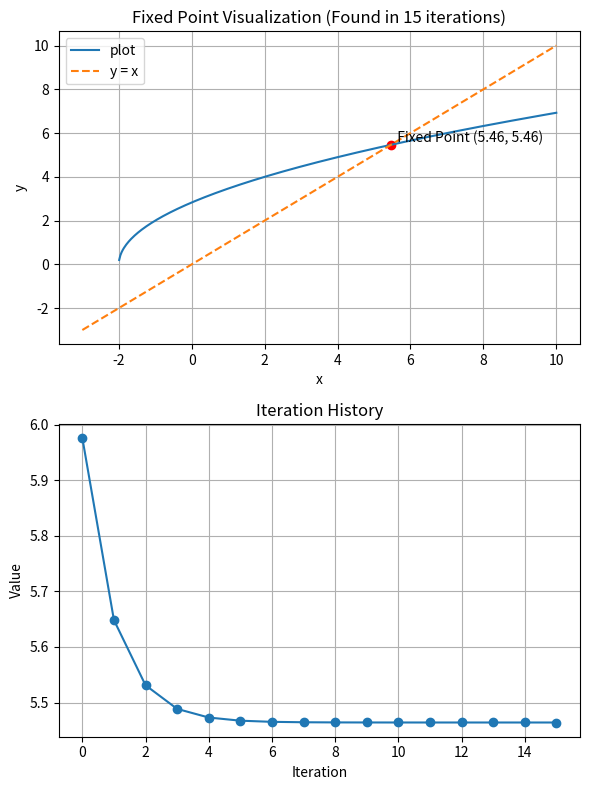

Here is the Python script that generated this plot:

from math import *
import math
import sys
import matplotlib.pyplot as plt
import numpy as np


def find_fixed_point(f, x0, alpha, max_iterations=1000, eps=1e-6):
    # sys.set_int_max_str_digits(int(1e6))

    current_value_array = []

    for el in range(max_iterations):

        x1 = x0 + alpha * (f(x0) - x0)
        current_value_array.append(f(x1))

        if abs(x1 - x0) < eps:
            return x1, el, current_value_array
        
        x0 = x1

        print(f"Current value: {f(x1)}")
        print(f"Current iteration: {el + 1} \n")



    return x1, max_iterations, current_value_array

def example_function(x):
    return x**2 - 4

def example_function_2(x):
    return x**3 - 3*x + 1

def example_function_3(x):
    return sqrt(1)

def example_function_4(x):

    return x**4 - 5*x**3 + 2*x**2 - 3*x + 1

def example_function_5(x):
    return math.sin(x) - x**2 + 1

def example_function_6(x):
    return x**2 - 2

def example_function_7(x):
    return np.sqrt(x + 2)*2



fixed_point, iterations, current_value_array = find_fixed_point(example_function_7, 10, 1)
print(f"Fixed point: {fixed_point}")
print(f"Iterations: {iterations}")
print(f"Value history: {current_value_array}")

x_values = np.linspace(-3, 10, 400)
y_values = example_function_7(x_values)


fig, axs = plt.subplots(2, 1, figsize=(6, 8))


axs[0].plot(x_values, y_values, label="plot")
axs[0].plot(x_values, x_values, label="y = x", linestyle='--')
axs[0].scatter([fixed_point], [fixed_point], color='red')
axs[0].text(fixed_point, fixed_point, f'  Fixed Point ({fixed_point:.2f}, {fixed_point:.2f})', verticalalignment='bottom')
axs[0].set_xlabel('x')
axs[0].set_ylabel('y')
axs[0].set_title(f'Fixed Point Visualization (Found in {iterations} iterations)')
axs[0].legend()
axs[0].grid(True)

axs[1].plot(range(iterations + 1), current_value_array, marker='o')
axs[1].set_xlabel('Iteration')
axs[1].set_ylabel('Value')
axs[1].set_title('Iteration History')
axs[1].grid(True)

plt.tight_layout()
plt.show()